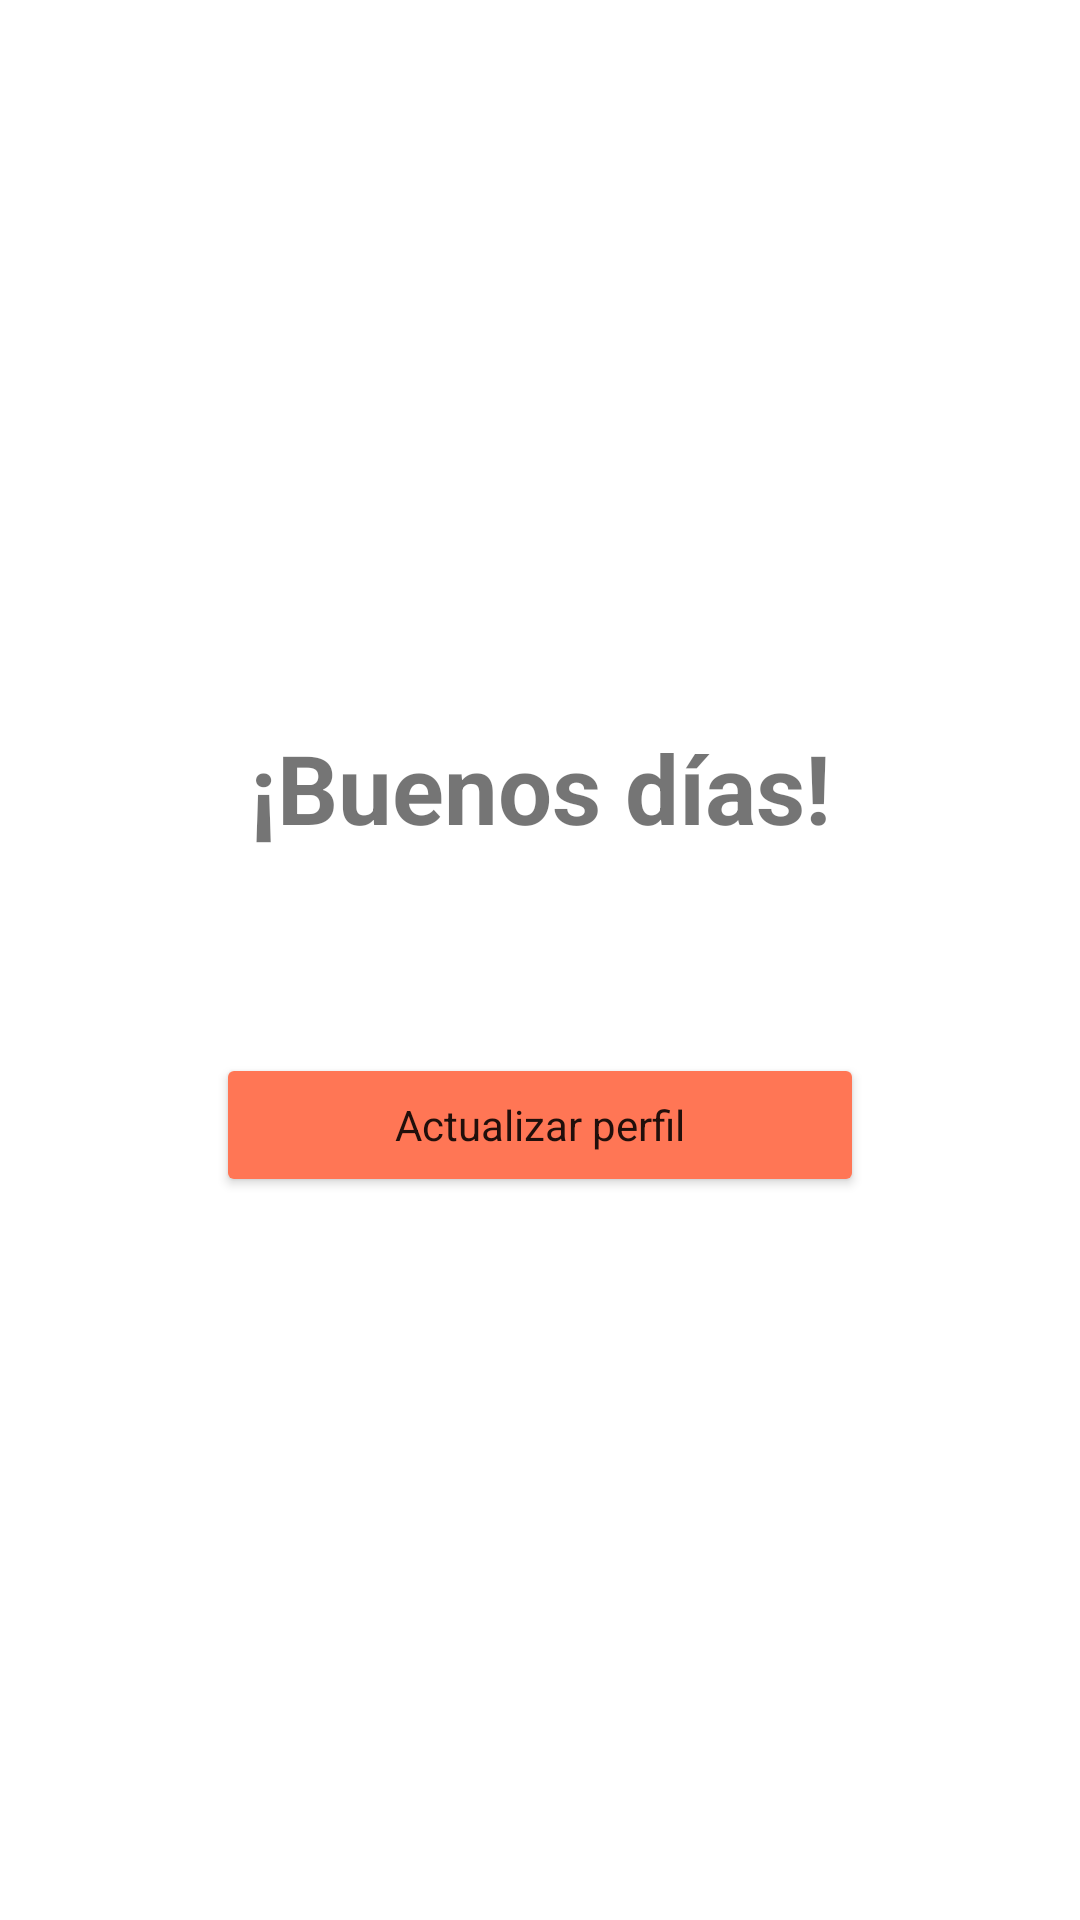

The Android layout XML behind this screen, and the referenced resources:
<!-- AndroidManifest.xml: application theme Theme.JetpackNavigation -->
<!-- res/layout/fragment_home.xml -->
<?xml version="1.0" encoding="utf-8"?>
<androidx.constraintlayout.widget.ConstraintLayout xmlns:android="http://schemas.android.com/apk/res/android"
    xmlns:app="http://schemas.android.com/apk/res-auto"
    xmlns:tools="http://schemas.android.com/tools"
    android:layout_width="match_parent"
    android:layout_height="match_parent"
    tools:context=".HomeFragment">


    <TextView
        android:id="@+id/textView_homeFragment_welcome"
        android:layout_width="wrap_content"
        android:layout_height="wrap_content"
        android:text="@string/goodMorning"
        android:textSize="@dimen/textHeaderOne"
        android:textStyle="bold"
        app:layout_constraintBottom_toTopOf="@id/text_homeFragment_message"
        app:layout_constraintEnd_toEndOf="parent"
        app:layout_constraintStart_toStartOf="parent"
        app:layout_constraintTop_toTopOf="parent"
        app:layout_constraintVertical_chainStyle="packed"
        />

    <TextView
        android:id="@+id/text_homeFragment_message"
        android:layout_width="match_parent"
        android:layout_height="wrap_content"
        android:gravity="center_horizontal"
        android:layout_marginStart="@dimen/distanceOne"
        android:layout_marginEnd="@dimen/distanceOne"
        android:layout_marginTop="@dimen/distanceTwo"
        app:layout_constraintStart_toStartOf="parent"
        app:layout_constraintTop_toBottomOf="@id/textView_homeFragment_welcome"
        app:layout_constraintBottom_toTopOf="@id/button_homeFragment_update"
        />

    <Button
        android:id="@+id/button_homeFragment_update"
        android:layout_width="match_parent"
        android:layout_height="wrap_content"
        android:layout_marginStart="@dimen/distanceCenter"
        android:layout_marginEnd="@dimen/distanceCenter"
        android:layout_marginTop="@dimen/distanceTwo"
        android:backgroundTint="@color/orange"
        android:text="@string/profileUpdate"
        android:textAppearance="@style/TextAppearance.AppCompat.Body1"
        app:layout_constraintBottom_toBottomOf="parent"
        app:layout_constraintEnd_toEndOf="parent"
        app:layout_constraintStart_toStartOf="parent"
        app:layout_constraintTop_toBottomOf="@+id/text_homeFragment_message" />




</androidx.constraintlayout.widget.ConstraintLayout>
<!-- resources referenced by this layout -->
<resources>
  <color name="orange">#FF7655</color>
  <dimen name="distanceCenter">72dp</dimen>
  <dimen name="distanceOne">32dp</dimen>
  <dimen name="distanceTwo">24dp</dimen>
  <dimen name="textHeaderOne">32sp</dimen>
  <string name="goodMorning">¡Buenos días!</string>
  <string name="profileUpdate">Actualizar perfil</string>
  <style name="Theme.JetpackNavigation" parent="Theme.MaterialComponents.Light.NoActionBar">
          
          <item name="colorPrimary">@color/purple_500</item>
          <item name="colorPrimaryVariant">@color/purple_700</item>
          <item name="colorOnPrimary">@color/white</item>
          
          <item name="colorSecondary">@color/teal_200</item>
          <item name="colorSecondaryVariant">@color/teal_700</item>
          <item name="colorOnSecondary">@color/black</item>
          
          <item name="android:statusBarColor" tools:targetApi="l">?attr/colorPrimaryVariant</item>
          
      </style>
  <color name="purple_500">#FF6200EE</color>
  <color name="purple_700">#FF3700B3</color>
  <color name="white">#FFFFFFFF</color>
  <color name="teal_200">#FF03DAC5</color>
  <color name="teal_700">#FF018786</color>
  <color name="black">#FF000000</color>
</resources>
